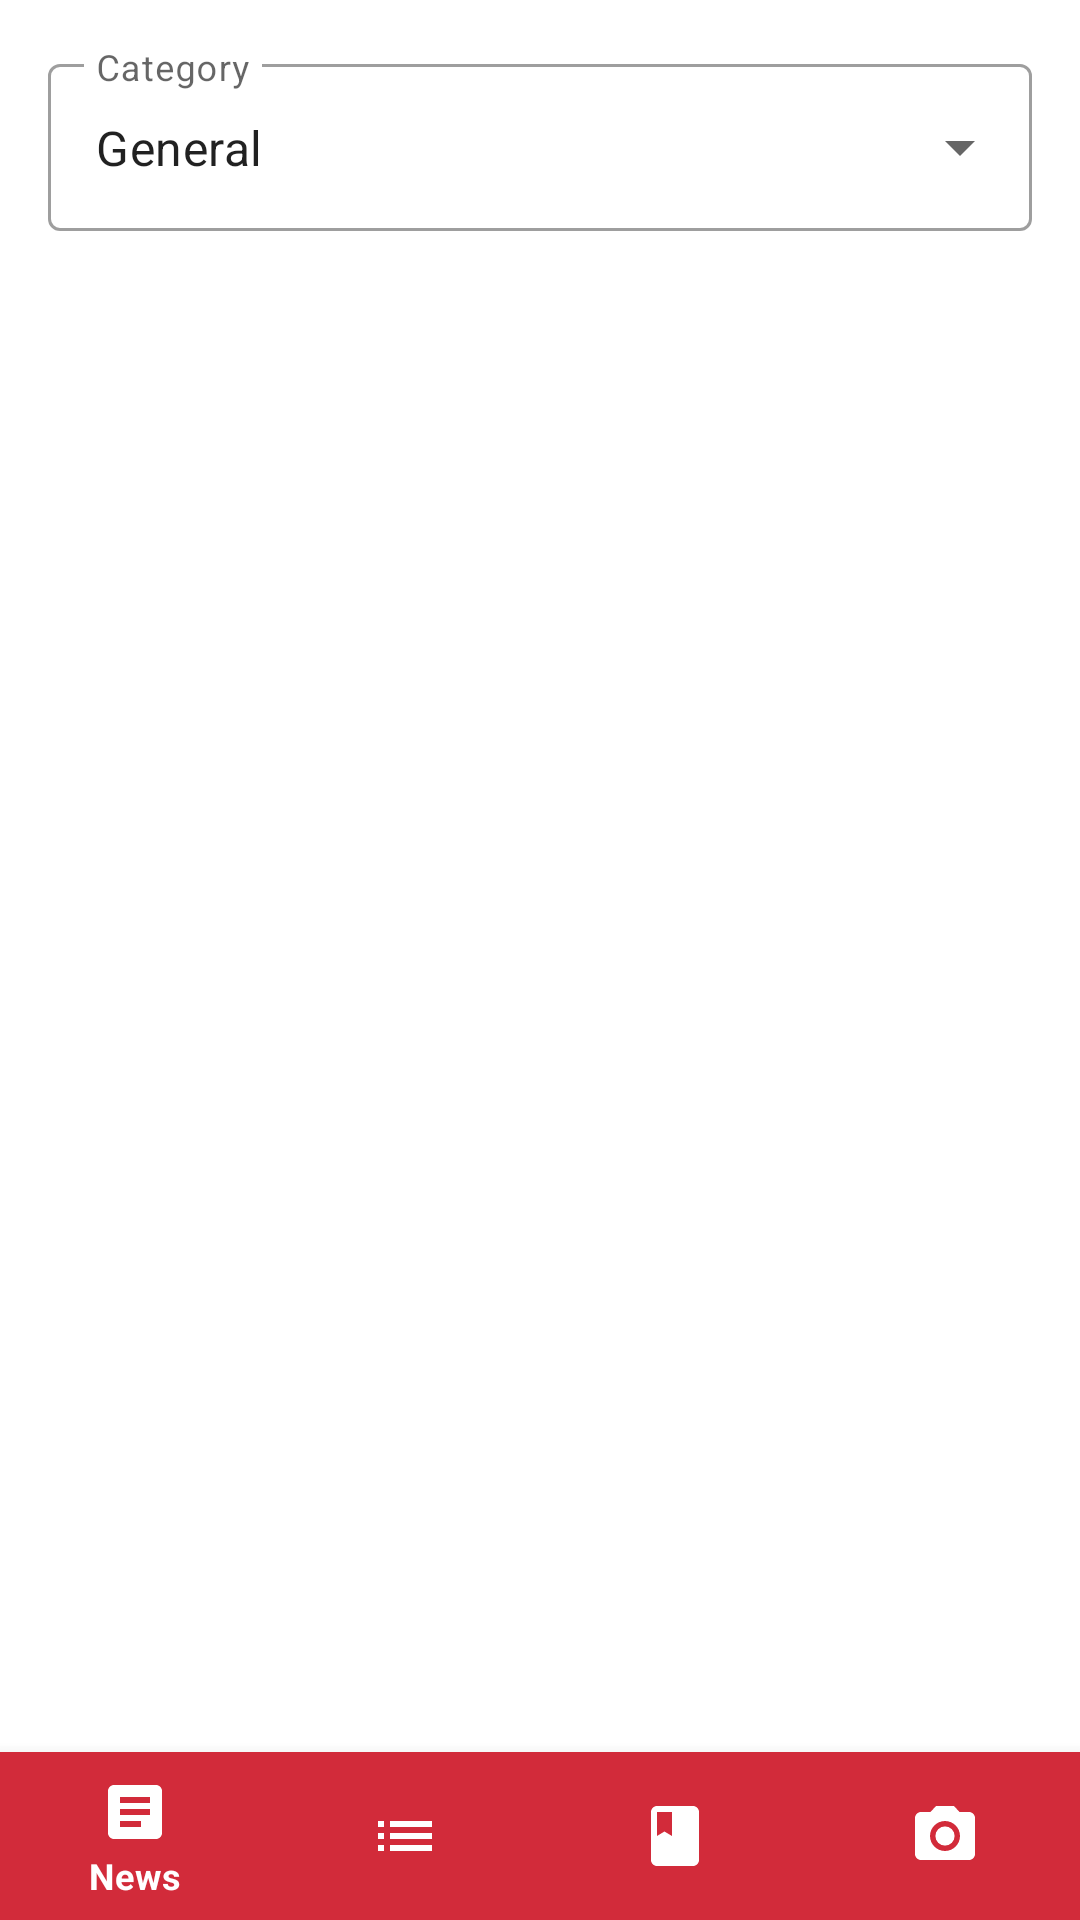

This screen was rendered from an Android layout file. Write that file and the resources it references.
<!-- AndroidManifest.xml: application theme AppTheme -->
<!-- res/layout/activity_main.xml -->
<?xml version="1.0" encoding="utf-8"?>
<androidx.constraintlayout.widget.ConstraintLayout xmlns:android="http://schemas.android.com/apk/res/android"
    xmlns:app="http://schemas.android.com/apk/res-auto"
    xmlns:tools="http://schemas.android.com/tools"
    android:layout_width="match_parent"
    android:layout_height="match_parent"
    tools:context=".News.MainActivity"
    android:id="@+id/newsArticle">

    <com.google.android.material.textfield.TextInputLayout
        android:id="@+id/list_category"
        style="@style/Widget.MaterialComponents.TextInputLayout.OutlinedBox.ExposedDropdownMenu"
        android:layout_width="match_parent"
        android:layout_height="wrap_content"
        android:layout_marginStart="@dimen/dropdownMenuMargin"
        android:layout_marginTop="@dimen/dropdownMenuMargin"
        android:layout_marginEnd="@dimen/dropdownMenuMargin"
        app:layout_constraintEnd_toEndOf="parent"
        app:layout_constraintStart_toStartOf="parent"
        app:layout_constraintTop_toTopOf="parent">

        <AutoCompleteTextView
            android:id="@+id/list_category_tv"
            android:layout_width="match_parent"
            android:layout_height="wrap_content"
            android:hint="@string/category"
            android:inputType="none"
            android:text="@string/category_default" />

    </com.google.android.material.textfield.TextInputLayout>

    <androidx.recyclerview.widget.RecyclerView
        android:id="@+id/newsRecyclerView"
        android:layout_width="@dimen/recyclerview_match_constraint"
        android:layout_height="@dimen/recyclerview_match_constraint"
        android:layout_marginStart="@dimen/recyclerViewMargin"
        android:layout_marginTop="@dimen/recyclerViewMargin"
        android:layout_marginEnd="@dimen/recyclerViewMargin"
        android:scrollbars="vertical"
        app:layout_constraintBottom_toTopOf="@+id/nav_view"
        app:layout_constraintEnd_toEndOf="parent"
        app:layout_constraintHorizontal_bias="0.0"
        app:layout_constraintStart_toStartOf="parent"
        app:layout_constraintTop_toBottomOf="@+id/list_category" />

    <com.google.android.material.bottomnavigation.BottomNavigationView
        android:id="@+id/nav_view"
        android:layout_width="@dimen/nav_match_constraint"
        android:layout_height="wrap_content"
        android:layout_marginStart="@dimen/navigation_margin"
        android:layout_marginEnd="@dimen/navigation_margin"
        app:layout_constraintBottom_toBottomOf="parent"
        app:layout_constraintLeft_toLeftOf="parent"
        app:layout_constraintRight_toRightOf="parent"
        app:itemIconTint="@color/primaryIconColor"
        app:itemTextColor="@color/primaryIconColor"
        android:background="@color/primaryColor"
        app:menu="@menu/bottom_nav_menu" />


</androidx.constraintlayout.widget.ConstraintLayout>
<!-- resources referenced by this layout -->
<resources>
  <color name="primaryColor">#d22b3a</color>
  <color name="primaryIconColor">#FFFFFF</color>
  <dimen name="dropdownMenuMargin">16dp</dimen>
  <dimen name="nav_match_constraint">0dp</dimen>
  <dimen name="navigation_margin">0dp</dimen>
  <dimen name="recyclerViewMargin">8dp</dimen>
  <dimen name="recyclerview_match_constraint">0dp</dimen>
  <string name="category">Category</string>
  <string name="category_default">General</string>
  <style name="AppTheme" parent="Theme.MaterialComponents.DayNight.DarkActionBar">
          <item name="colorPrimary">@color/primaryColor</item>
          <item name="colorPrimaryDark">@color/primaryDarkColor</item>
          <item name="colorAccent">@color/primaryColor</item>
      </style>
  <color name="primaryDarkColor">#990014</color>
</resources>
